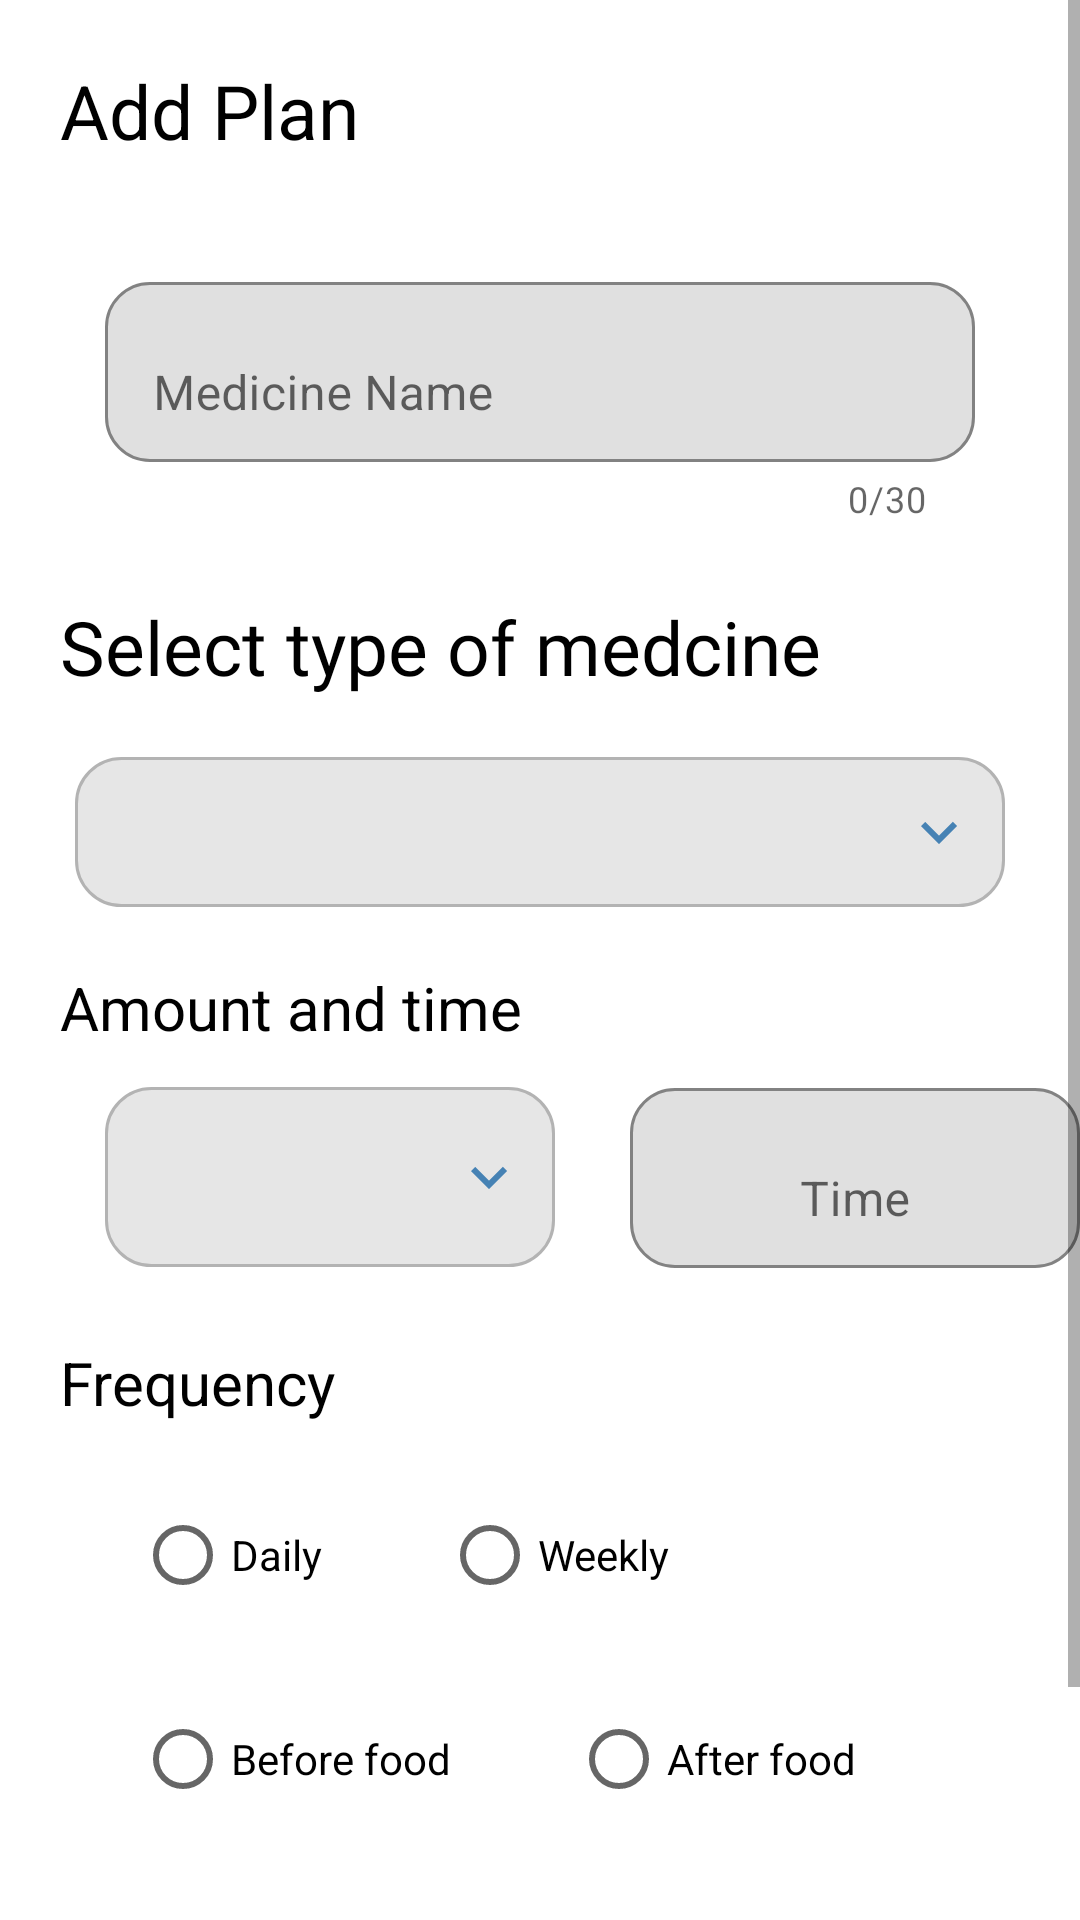

This screen was rendered from an Android layout file. Write that file and the resources it references.
<!-- AndroidManifest.xml: application theme Theme.Memorium -->
<!-- res/layout/activity_medicine_reminder.xml -->
<?xml version="1.0" encoding="utf-8"?>
<ScrollView xmlns:android="http://schemas.android.com/apk/res/android"
    xmlns:app="http://schemas.android.com/apk/res-auto"
    xmlns:tools="http://schemas.android.com/tools"
    android:layout_width="match_parent"
    android:layout_height="match_parent"

    tools:context=".MedicineReminder">


    <RelativeLayout
        android:layout_width="match_parent"
        android:layout_height="match_parent"
        android:animateLayoutChanges="true">

        <TextView
            android:id="@+id/title"
            android:layout_width="wrap_content"
            android:layout_height="wrap_content"
            android:text="Add Plan"
            android:textColor="#000000"
            android:layout_marginStart="20dp"
            android:layout_marginTop="20dp"
            android:textSize="25dp"/>

        <com.google.android.material.textfield.TextInputLayout
            android:layout_width="match_parent"
            android:layout_below="@+id/title"
            android:id="@+id/med_name"
            android:layout_height="90dp"
            app:counterEnabled="true"
            app:boxCornerRadiusBottomEnd="15dp"
            app:boxCornerRadiusBottomStart="15dp"
            app:boxCornerRadiusTopEnd="15dp"
            app:boxCornerRadiusTopStart="15dp"
            app:boxBackgroundMode="outline"

            android:layout_marginHorizontal="35dp"
            android:layout_marginTop="35dp"

            app:counterMaxLength="30"
            >

            <androidx.appcompat.widget.AppCompatEditText
                android:id="@+id/name_txt"
                android:layout_width="match_parent"
                android:maxLength="30"
                android:layout_height="60dp"
                android:hint="Medicine Name"/>
        </com.google.android.material.textfield.TextInputLayout>

        <TextView
            android:id="@+id/med_name_txt"
            android:layout_width="wrap_content"
            android:layout_height="wrap_content"
            android:layout_marginTop="20dp"
            android:layout_marginStart="20dp"
            android:textColor="@color/black"
            android:textSize="25dp"
            android:fontFamily="@font/nunito_sans"
            android:text="Select type of medcine"
            android:layout_below="@+id/med_name"/>

        <RelativeLayout
            android:id="@+id/typ_layout"
            android:layout_width="match_parent"
            android:layout_height="wrap_content"
            android:layout_marginHorizontal="25dp"
            android:layout_below="@+id/med_name_txt">

            <Spinner
                android:id="@+id/typ_txt"

                android:layout_width="match_parent"
                android:layout_height="50dp"
                android:layout_marginTop="20dp"
                android:paddingStart="10dp"
                android:layout_marginBottom="20dp"

                android:background="@drawable/spinner_back"
                android:spinnerMode="dropdown"

                />

            <ImageView
                android:layout_width="wrap_content"
                android:layout_height="wrap_content"
                android:src="@drawable/ic_baseline_keyboard_arrow_right_24"
                android:rotation="90"
                android:layout_marginEnd="10dp"
                android:layout_alignParentEnd="true"
                android:layout_centerVertical="true"/>


        </RelativeLayout>


        <TextView
            android:layout_width="wrap_content"
            android:layout_height="wrap_content"
            android:layout_below="@+id/typ_layout"
            android:layout_marginStart="20dp"
            android:textSize="20dp"
            android:textColor="#000000"
            android:text="Amount and time"/>


        <RelativeLayout
            android:id="@+id/amount_layout"
            android:layout_width="150dp"
            android:layout_height="60dp"
            android:layout_marginTop="40sp"
            android:layout_marginStart="35sp"
            android:layout_marginHorizontal="25dp"
            android:layout_below="@+id/typ_layout">

            <Spinner
                android:id="@+id/quanSpin"
                android:layout_width="match_parent"
                android:layout_height="match_parent"
                android:paddingStart="10dp"
                android:background="@drawable/spinner_back"

                />

            <ImageView
                android:layout_width="wrap_content"
                android:layout_height="wrap_content"
                android:src="@drawable/ic_baseline_keyboard_arrow_right_24"
                android:rotation="90"
                android:layout_marginEnd="10dp"
                android:layout_alignParentEnd="true"
                android:layout_centerVertical="true"/>


        </RelativeLayout>




        <com.google.android.material.textfield.TextInputLayout

            android:layout_width="150dp"
            android:layout_below="@+id/typ_layout"
            android:id="@+id/duration_item"
            android:layout_height="90dp"
            android:layout_marginStart="25dp"
            app:counterEnabled="false"
            android:layout_toEndOf="@+id/amount_layout"
            app:boxCornerRadiusBottomEnd="15dp"
            app:boxCornerRadiusBottomStart="15dp"
            app:boxCornerRadiusTopEnd="15dp"
            app:boxCornerRadiusTopStart="15dp"
            app:boxBackgroundMode="outline"
            android:layout_marginTop="35dp"

            app:counterMaxLength="30"
            >

            <androidx.appcompat.widget.AppCompatEditText
                android:id="@+id/duration"
                android:layout_width="match_parent"
                android:maxLength="30"
                android:gravity="center"
                android:layout_height="60dp"
                android:hint="Time"
                android:inputType="number"/>
        </com.google.android.material.textfield.TextInputLayout>

        <TextView
            android:id="@+id/freq_txt"
            android:layout_width="wrap_content"
            android:layout_height="wrap_content"
            android:layout_below="@+id/duration_item"
            android:layout_marginStart="20dp"
            android:textSize="20dp"
            android:textColor="#000000"
            android:text="Frequency"/>

        <RadioGroup

            android:id="@+id/food"
            android:layout_marginTop="20dp"
            android:layout_width="match_parent"
            android:layout_height="wrap_content"
            android:orientation="horizontal"
            android:layout_below="@+id/weekday_layout"
            android:layout_marginHorizontal="25dp">
            <RadioButton
                android:id="@+id/bfood"
                android:layout_marginHorizontal="20dp"
                android:layout_width="wrap_content"
                android:layout_height="wrap_content"
                android:onClick="onReminderSelect"
                android:text="Before food"/>
            <RadioButton
                android:id="@+id/afood"
                android:layout_width="wrap_content"
                android:layout_height="wrap_content"
                android:onClick="onReminderSelect"
                android:layout_marginHorizontal="20dp"
                android:text="After food"/>


        </RadioGroup>

        <RadioGroup

            android:id="@+id/rem"
            android:layout_marginTop="20dp"
            android:layout_width="match_parent"
            android:layout_height="wrap_content"
            android:orientation="horizontal"
            android:layout_below="@+id/freq_txt"
            android:layout_marginHorizontal="25dp">
            <RadioButton
                android:id="@+id/daily"
                android:layout_marginHorizontal="20dp"
                android:layout_width="wrap_content"
                android:layout_height="wrap_content"
                android:onClick="onReminderSelect"
                android:text="Daily"/>
            <RadioButton
                android:id="@+id/weekly"
                android:layout_width="wrap_content"
                android:layout_height="wrap_content"
                android:onClick="onReminderSelect"
                android:layout_marginHorizontal="20dp"
                android:text="Weekly"/>


        </RadioGroup>



        <RelativeLayout
            android:id="@+id/weekday_layout"
            android:layout_width="match_parent"
            android:layout_height="wrap_content"
            android:visibility="gone"
            android:layout_marginHorizontal="25dp"
            android:layout_below="@+id/rem">

            <Spinner
                android:id="@+id/weekday"

                android:layout_width="match_parent"
                android:layout_height="50dp"
                android:layout_marginTop="20dp"
                android:paddingStart="10dp"
                android:layout_marginBottom="20dp"

                android:background="@drawable/spinner_back"
                android:spinnerMode="dropdown"

                />

            <ImageView
                android:layout_width="wrap_content"
                android:layout_height="wrap_content"
                android:src="@drawable/ic_baseline_keyboard_arrow_right_24"
                android:rotation="90"
                android:layout_marginEnd="10dp"
                android:layout_alignParentEnd="true"
                android:layout_centerVertical="true"/>


        </RelativeLayout>





        <androidx.appcompat.widget.AppCompatButton
            android:id="@+id/submit"
            android:layout_width="match_parent"
            android:layout_height="wrap_content"
            android:layout_below="@+id/food"
            android:text="Submit"
            android:layout_marginBottom="20dp"
            android:layout_marginHorizontal="20dp"
            android:layout_marginTop="50dp"
            android:background="@drawable/primary_btn"
            android:textColor="#fff"/>

    </RelativeLayout>


</ScrollView>
<!-- resources referenced by this layout -->
<resources>
  <color name="black">#FF000000</color>
  <!-- drawable ic_baseline_keyboard_arrow_right_24 (drawable) -->
  <vector android:height="24dp" android:tint="#4682B4"
      android:viewportHeight="24" android:viewportWidth="24"
      android:width="24dp" xmlns:android="http://schemas.android.com/apk/res/android">
      <path android:fillColor="@android:color/white" android:pathData="M8.59,16.59L13.17,12 8.59,7.41 10,6l6,6 -6,6 -1.41,-1.41z"/>
  </vector>
  <!-- drawable primary_btn (drawable) -->
  <?xml version="1.0" encoding="utf-8"?>
  <shape xmlns:android="http://schemas.android.com/apk/res/android"
      android:shape="rectangle">
  
  
      <solid android:color="#4682B4"/>
  
      <corners android:radius="25dp"/>
  </shape>
  <!-- drawable spinner_back (drawable) -->
  <shape xmlns:android="http://schemas.android.com/apk/res/android">
      <solid android:color="#E6E6E6" />
      <corners android:radius="15dp" />
  
  
      <stroke
          android:width="1dp"
          android:color="#B3B3B3" />
  </shape>
  <style name="Theme.Memorium" parent="Theme.MaterialComponents.Light.NoActionBar">
          
          <item name="colorPrimary">#0F4674</item>
          <item name="colorPrimaryVariant">#0F4674</item>
          <item name="colorOnPrimary">@color/white</item>
          
          <item name="colorSecondary">@color/secondary</item>
          <item name="colorSecondaryVariant">#0F4674</item>
          <item name="colorOnSecondary">@color/black</item>
          
          <item name="android:statusBarColor">?attr/colorPrimaryVariant</item>
          
      </style>
  <color name="white">#FFFFFFFF</color>
  <color name="secondary">#9ACDF7</color>
</resources>
